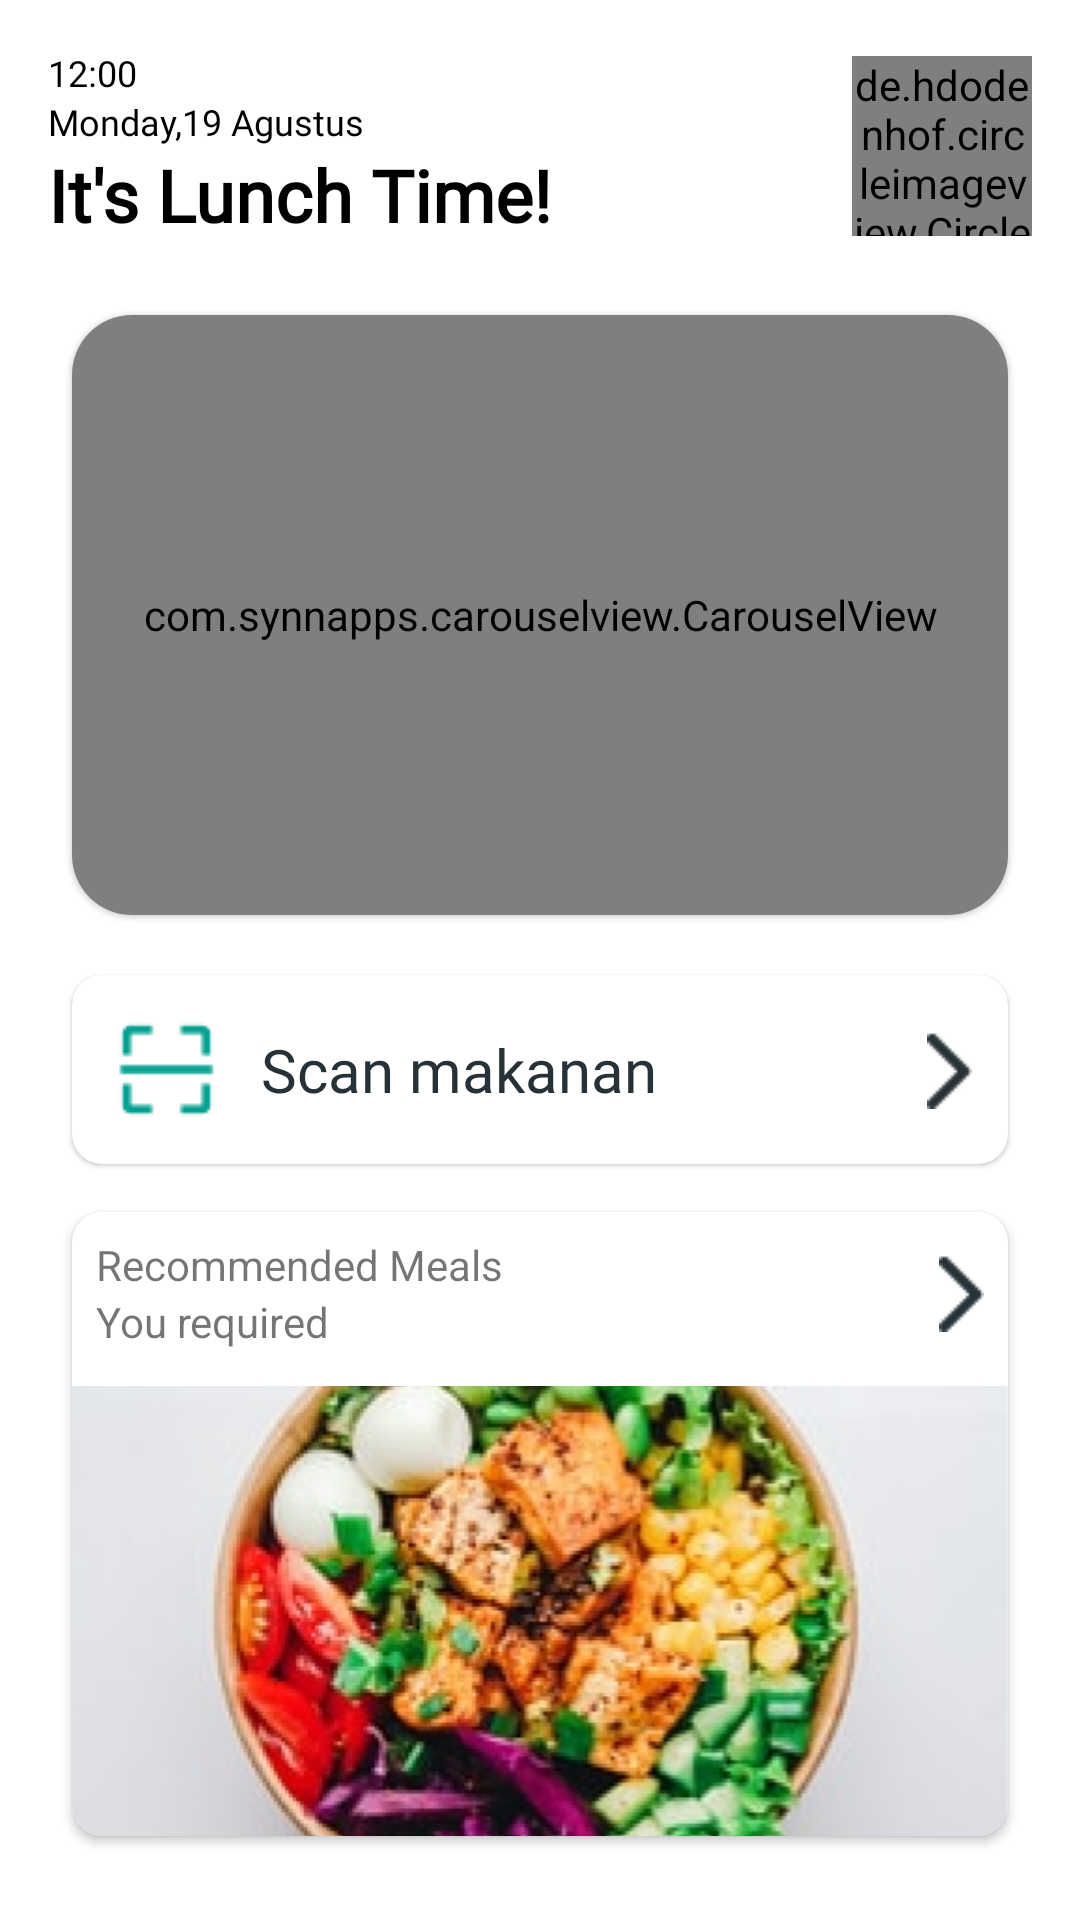

Android layout source for this screen:
<!-- AndroidManifest.xml: application theme Theme.Obuce -->
<!-- res/layout/activity_food_recommendation.xml -->
<?xml version="1.0" encoding="utf-8"?>
<androidx.constraintlayout.widget.ConstraintLayout
    xmlns:android="http://schemas.android.com/apk/res/android"
    xmlns:app="http://schemas.android.com/apk/res-auto"
    xmlns:tools="http://schemas.android.com/tools"
    android:layout_width="match_parent"
    android:layout_height="match_parent"
    android:padding="16dp">


    <TextView
        android:id="@+id/textView14"
        android:layout_width="wrap_content"
        android:layout_height="wrap_content"
        android:fontFamily="@font/ps"
        android:text="Monday,19 Agustus"
        android:textColor="@color/black"
        android:textSize="12sp"
        app:layout_constraintStart_toStartOf="parent"
        app:layout_constraintTop_toBottomOf="@+id/textView13" />

    <TextView
        android:id="@+id/textView13"
        android:layout_width="wrap_content"
        android:layout_height="wrap_content"
        android:fontFamily="@font/ps"
        android:text="12:00"
        android:textColor="@color/black"
        android:textSize="12sp"
        app:layout_constraintStart_toStartOf="parent"
        app:layout_constraintTop_toTopOf="parent" />

    <TextView
        android:id="@+id/textView12"
        android:layout_width="wrap_content"
        android:layout_height="wrap_content"
        android:fontFamily="@font/ps_bold"
        android:text="It's Lunch Time!"
        android:textColor="@color/black"
        android:textSize="24sp"
        android:textStyle="bold"
        app:layout_constraintStart_toStartOf="parent"
        app:layout_constraintTop_toBottomOf="@+id/textView14" />

    <de.hdodenhof.circleimageview.CircleImageView
        android:layout_width="60dp"
        android:layout_height="60dp"
        android:layout_alignParentRight="true"
        android:src="@drawable/monster_face"
        app:layout_constraintBottom_toBottomOf="@+id/textView12"
        app:layout_constraintEnd_toEndOf="parent"
        app:layout_constraintTop_toTopOf="@+id/textView13">
    </de.hdodenhof.circleimageview.CircleImageView>

    

    <com.google.android.material.card.MaterialCardView
        android:id="@+id/cardView"
        android:layout_width="match_parent"
        android:layout_height="200dp"
        android:layout_marginTop="24dp"
        android:layout_marginHorizontal="8dp"
        app:cardCornerRadius="20dp"
        app:layout_constraintEnd_toEndOf="parent"
        app:layout_constraintStart_toStartOf="parent"
        app:layout_constraintTop_toBottomOf="@+id/textView12">

        <com.synnapps.carouselview.CarouselView
            android:id="@+id/carouselView"
            android:layout_width="match_parent"
            android:layout_height="200dp"
            app:fillColor="@color/main" />
    </com.google.android.material.card.MaterialCardView>

    <com.google.android.material.card.MaterialCardView
        android:id="@+id/scan_food"
        android:layout_width="match_parent"
        android:layout_height="wrap_content"
        android:layout_marginTop="20dp"
        android:layout_marginHorizontal="8dp"
        android:elevation="8dp"
        app:cardCornerRadius="10dp"
        app:layout_constraintEnd_toEndOf="parent"
        app:layout_constraintStart_toStartOf="parent"
        app:layout_constraintTop_toBottomOf="@+id/cardView">

        <androidx.constraintlayout.widget.ConstraintLayout
            android:layout_width="match_parent"
            android:layout_height="wrap_content" >

            <ImageView
                android:id="@+id/imageView3"
                android:layout_width="wrap_content"
                android:layout_height="wrap_content"
                android:layout_marginStart="12dp"
                android:layout_marginTop="12dp"
                android:layout_marginBottom="12dp"
                android:src="@drawable/scan"
                app:layout_constraintBottom_toBottomOf="parent"
                app:layout_constraintStart_toStartOf="parent"
                app:layout_constraintTop_toTopOf="parent" />

            <TextView
                android:id="@+id/textView15"
                android:layout_width="wrap_content"
                android:layout_height="match_parent"
                android:layout_marginHorizontal="10dp"
                android:layout_marginStart="12dp"
                android:fontFamily="@font/ps_bold"
                android:gravity="center_vertical"
                android:text="@string/scan_makanan"
                android:textColor="@color/dark"
                android:textSize="20sp"
                app:layout_constraintBottom_toBottomOf="@+id/imageView3"
                app:layout_constraintStart_toEndOf="@+id/imageView3"
                app:layout_constraintTop_toTopOf="@+id/imageView3" />

            <ImageView
                android:layout_width="wrap_content"
                android:layout_height="match_parent"
                android:layout_gravity="end"
                android:layout_marginEnd="12dp"
                android:src="@drawable/next"
                app:layout_constraintBottom_toBottomOf="@+id/imageView3"
                app:layout_constraintEnd_toEndOf="parent"
                app:layout_constraintTop_toTopOf="@+id/imageView3" />

        </androidx.constraintlayout.widget.ConstraintLayout>

    </com.google.android.material.card.MaterialCardView>

    <com.google.android.material.card.MaterialCardView
        android:id="@+id/list_food"
        android:layout_width="match_parent"
        android:layout_height="wrap_content"
        android:layout_marginTop="16dp"
        android:layout_marginHorizontal="8dp"
        app:cardCornerRadius="10dp"
        app:cardElevation="2dp"
        app:layout_constraintEnd_toEndOf="parent"
        app:layout_constraintStart_toStartOf="parent"
        app:layout_constraintTop_toBottomOf="@+id/scan_food">

        <androidx.constraintlayout.widget.ConstraintLayout
            android:layout_width="match_parent"
            android:layout_height="wrap_content"
            >

            <androidx.constraintlayout.widget.ConstraintLayout
                android:id="@+id/linear"
                android:layout_width="match_parent"
                android:layout_height="match_parent"
                android:padding="8dp"
                app:layout_constraintStart_toStartOf="parent"
                app:layout_constraintTop_toTopOf="parent" >

                <LinearLayout
                    android:layout_width="wrap_content"
                    android:layout_height="wrap_content"
                    android:orientation="vertical"
                    app:layout_constraintBottom_toBottomOf="parent"
                    app:layout_constraintEnd_toStartOf="@+id/frameLayout"
                    app:layout_constraintHorizontal_bias="0.0"
                    app:layout_constraintStart_toStartOf="parent"
                    app:layout_constraintTop_toTopOf="parent">

                    <TextView
                        android:id="@+id/textView16"
                        android:layout_width="wrap_content"
                        android:layout_height="wrap_content"
                        android:text="@string/recommended_meals"
                        app:layout_constraintStart_toStartOf="parent"
                        app:layout_constraintTop_toTopOf="parent" />

                    <TextView
                        android:id="@+id/textView17"
                        android:layout_width="match_parent"
                        android:layout_height="wrap_content"
                        android:text="@string/you_required_1900kcal_2000kcal"
                        app:layout_constraintTop_toBottomOf="@+id/textView16" />
                </LinearLayout>

                <FrameLayout
                    android:id="@+id/frameLayout"
                    android:layout_width="wrap_content"
                    android:layout_height="match_parent"
                    android:layout_gravity="end"
                    app:layout_constraintBottom_toBottomOf="parent"
                    app:layout_constraintEnd_toEndOf="parent"
                    app:layout_constraintTop_toTopOf="parent">

                    <ImageView
                        android:id="@+id/imageView4"
                        android:layout_width="wrap_content"
                        android:layout_height="match_parent"
                        android:layout_gravity="end"
                        android:src="@drawable/next" />
                </FrameLayout>

            </androidx.constraintlayout.widget.ConstraintLayout>



            <ImageView
                android:id="@+id/imageView5"
                android:layout_width="match_parent"
                android:layout_height="150dp"
                android:layout_marginTop="4dp"
                android:scaleType="centerCrop"
                android:src="@drawable/meal"
                app:layout_constraintTop_toBottomOf="@+id/linear"
                tools:layout_editor_absoluteX="12dp" />

        </androidx.constraintlayout.widget.ConstraintLayout>

    </com.google.android.material.card.MaterialCardView>




</androidx.constraintlayout.widget.ConstraintLayout>
<!-- resources referenced by this layout -->
<resources>
  <color name="black">#FF000000</color>
  <color name="dark">#263238</color>
  <color name="main">#06A191</color>
  <!-- drawable bg_stroke_search (drawable) -->
  <?xml version="1.0" encoding="utf-8"?>
  <shape xmlns:android="http://schemas.android.com/apk/res/android" android:shape="rectangle">
      <solid android:color="@color/white"/>
      <stroke android:color="@color/main" android:width="2dp"/>
      <corners android:radius="5dp"/>
  
  </shape>
  <!-- drawable meal: png bitmap (drawable, 203376 bytes) -->
  <!-- drawable monster_face: jpg bitmap (drawable, 135651 bytes) -->
  <!-- drawable next: png bitmap (drawable, 337 bytes) -->
  <!-- drawable scan: png bitmap (drawable-v24, 548 bytes) -->
  <!-- drawable search: png bitmap (drawable-v24, 577 bytes) -->
  <string name="recommended_meals">Recommended Meals</string>
  <string name="scan_makanan">Scan makanan</string>
  <string name="you_required_1900kcal_2000kcal">You required <b>1900KCal - 2000KCal</b></string>
  <style name="Theme.Obuce" parent="Theme.MaterialComponents.DayNight.NoActionBar">
          
          <item name="colorPrimary">@color/main</item>
          <item name="colorPrimaryVariant">@color/main</item>
          <item name="colorOnPrimary">@color/white</item>
          
          <item name="colorSecondary">@color/teal_200</item>
          <item name="colorSecondaryVariant">@color/teal_700</item>
          <item name="colorOnSecondary">@color/black</item>
          
          <item name="android:statusBarColor" tools:targetApi="l">?attr/colorPrimaryVariant</item>
          
      </style>
  <color name="white">#FFFFFFFF</color>
  <color name="teal_200">#FF03DAC5</color>
  <color name="teal_700">#FF018786</color>
</resources>
